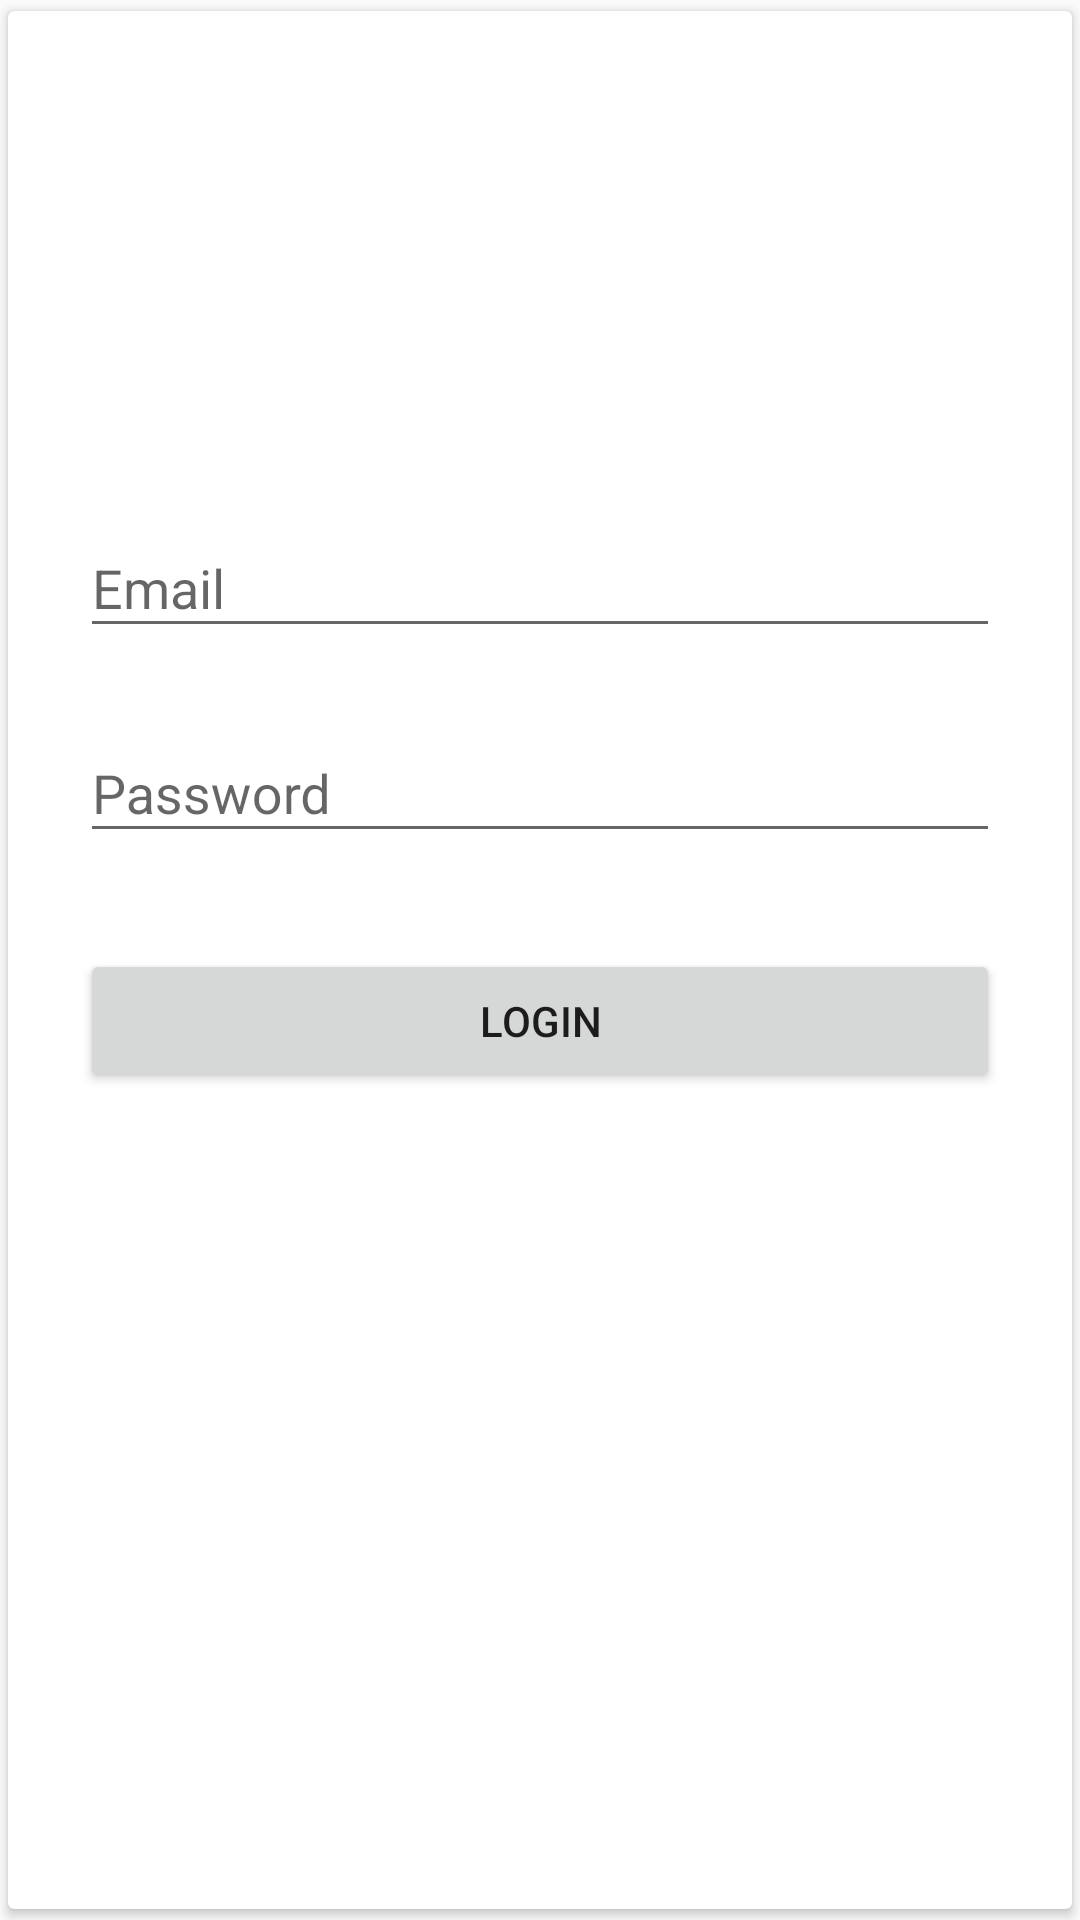

Reconstruct the res/layout file that produces this screen, plus the resources it refers to.
<!-- AndroidManifest.xml: application theme AppTheme -->
<!-- res/layout/splash_register_card_view.xml -->
<?xml version="1.0" encoding="utf-8"?>
<android.support.v7.widget.CardView xmlns:android="http://schemas.android.com/apk/res/android"
    android:layout_width="@dimen/register_or_welcome_card_width"
    xmlns:card_view="http://schemas.android.com/apk/res-auto"

    card_view:cardElevation="2dp"
    card_view:cardUseCompatPadding="true"

    android:layout_height="wrap_content">
    <ScrollView xmlns:android="http://schemas.android.com/apk/res/android"
        android:layout_width="fill_parent"
        android:layout_height="fill_parent"
        android:fitsSystemWindows="true">
        <LinearLayout
            android:orientation="vertical"
            android:layout_width="match_parent"
            android:layout_height="wrap_content"
            android:paddingTop="56dp"
            android:paddingLeft="24dp"
            android:paddingRight="24dp">

            <ImageView android:src="@drawable/unit_logo"
                android:layout_width="72dp"
                android:layout_height="72dp"
                android:layout_marginBottom="24dp"
                android:layout_gravity="center_horizontal" />

            
            <android.support.design.widget.TextInputLayout
                android:layout_width="match_parent"
                android:layout_height="wrap_content"
                android:layout_marginTop="8dp"
                android:layout_marginBottom="8dp">
                <EditText android:id="@+id/input_email"
                    android:layout_width="match_parent"
                    android:layout_height="wrap_content"
                    android:inputType="textEmailAddress"
                    android:hint="Email" />
            </android.support.design.widget.TextInputLayout>

            
            <android.support.design.widget.TextInputLayout
                android:layout_width="match_parent"
                android:layout_height="wrap_content"
                android:layout_marginTop="8dp"
                android:layout_marginBottom="8dp">
                <EditText android:id="@+id/input_password"
                    android:layout_width="match_parent"
                    android:layout_height="wrap_content"
                    android:inputType="textPassword"
                    android:hint="Password"/>
            </android.support.design.widget.TextInputLayout>

            <android.support.v7.widget.AppCompatButton
                android:id="@+id/btn_login"
                android:layout_width="fill_parent"
                android:layout_height="wrap_content"
                android:layout_marginTop="24dp"
                android:layout_marginBottom="24dp"
                android:padding="12dp"
                android:text="Login"/>
        </LinearLayout>
    </ScrollView>


</android.support.v7.widget.CardView>
<!-- resources referenced by this layout -->
<resources>
  <dimen name="register_or_welcome_card_width">260dp</dimen>
  <style name="AppTheme" parent="Theme.AppCompat.Light.DarkActionBar">
          
          <item name="colorPrimary">@color/colorPrimary</item>
          <item name="colorPrimaryDark">@color/colorPrimaryDark</item>
          <item name="colorAccent">@color/colorAccent</item>
      </style>
  <color name="colorPrimary">#3F51B5</color>
  <color name="colorPrimaryDark">#303F9F</color>
  <color name="colorAccent">#FF4081</color>
</resources>
